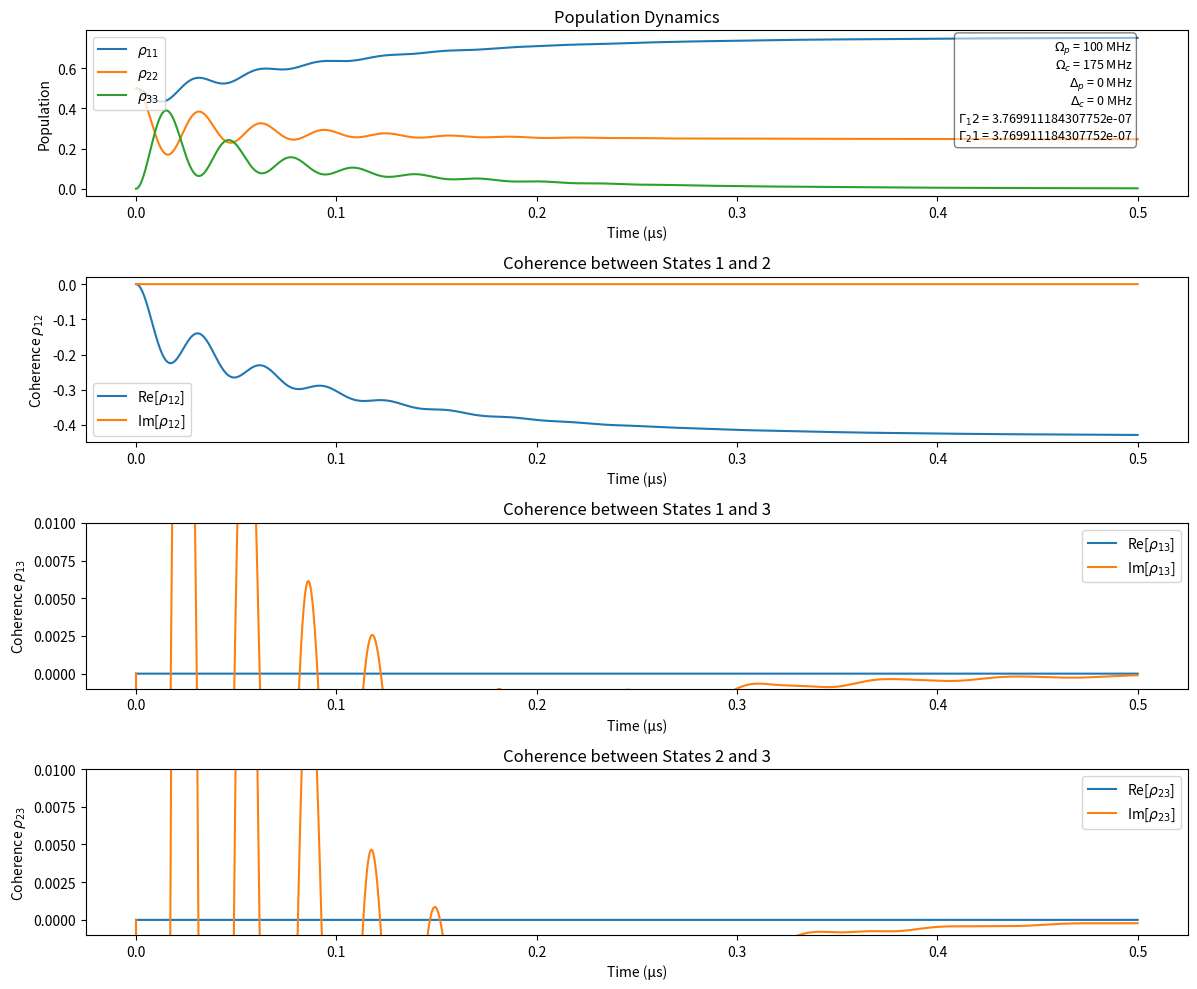

This figure's Python source:
import numpy as np
import matplotlib.pyplot as plt

# Define the system of differential equations
def system(t, y, params):
    # Extract variables from y (each rho is complex)
    rho11, rho12, rho13, rho22, rho23, rho33 = y

    # rho21 = conjugate of rho12, rho31 = conjugate of rho13, rho32 = conjugate of rho23
    rho21 = np.conj(rho12)
    rho31 = np.conj(rho13)
    rho32 = np.conj(rho23)

    # Extract parameters
    Om_p, Om_c, Gamma12, Gamma21, Gamma31, Gamma32, gamma13, gamma23, gamma12, delta_p, delta_c = params

    Gamma3_total = Gamma31 + Gamma32  # Total decay rate of the excited state

    # Population equations
    drho11_dt = Gamma31 * rho33 + Gamma21 * rho22 - Gamma12 * rho11 - (1j / 2) * (Om_p * rho13 - np.conj(Om_p) * rho31)

    drho22_dt = Gamma32 * rho33 + Gamma12 * rho11 - Gamma21 * rho22 - (1j / 2) * (Om_c * rho23 - np.conj(Om_c) * rho32)

    drho33_dt = -Gamma3_total * rho33 + (1j / 2) * (Om_p * rho13 + Om_c * rho23 - np.conj(Om_p) * rho31 - np.conj(Om_c) * rho32)

    # Coherence equations
    drho12_dt = -gamma12 * rho12 + 1j * (delta_p - delta_c) * rho12 + (1j / 2) * (np.conj(Om_p) * rho32 - Om_c * rho13)

    drho13_dt = -gamma13 * rho13 - 1j * delta_p * rho13 + (1j / 2) * (np.conj(Om_p) * (rho33 - rho11) - np.conj(Om_c) * rho12)

    drho23_dt = -gamma23 * rho23 - 1j * delta_c * rho23 + (1j / 2) * (np.conj(Om_c) * (rho33 - rho22) - np.conj(Om_p) * rho21)

    # Return the derivatives of the state variables
    return np.array([drho11_dt, drho12_dt, drho13_dt, drho22_dt, drho23_dt, drho33_dt])

# RK4 method for integrating the system of ODEs with population correction
def rk4_step(f, t, y, dt, params):
    k1 = f(t, y, params)
    k2 = f(t + dt / 2, y + dt / 2 * k1, params)
    k3 = f(t + dt / 2, y + dt / 2 * k2, params)
    k4 = f(t + dt, y + dt * k3, params)

    # Calculate the next step
    y_next = y + dt / 6 * (k1 + 2 * k2 + 2 * k3 + k4)

    # Enforce non-negative populations for rho11, rho22, and rho33
    y_next[0] = max(0, np.real(y_next[0]))  # Ensure rho11 is non-negative
    y_next[3] = max(0, np.real(y_next[3]))  # Ensure rho22 is non-negative
    y_next[5] = max(0, np.real(y_next[5]))  # Ensure rho33 is non-negative

    # Normalize the populations to maintain total population = 1
    total_population = y_next[0] + y_next[3] + y_next[5]
    if total_population > 0:  # Prevent division by zero
        y_next[0] /= total_population
        y_next[3] /= total_population
        y_next[5] /= total_population

    return y_next

# Initialize parameters (units: MHz for frequencies, μs for time)
Om_p = 100       # Probe laser Rabi frequency (MHz). Frequency = 377109307.2 MHz
Om_c = 175       # Coupling laser Rabi frequency (MHz). Frequency = 377108193 MHz
delta_p = 0    # Detuning for probe laser (MHz)
delta_c = 0    # Detuning for coupling laser (MHz)
Gamma3 = 2 * np.pi * 6   # (MHz)
Gamma31 = 5/9 * Gamma3   # Decay from level 3 to level 1 (MHz)
Gamma32 = 4/9 * Gamma3   # Decay from level 3 to level 2 (MHz)
Gamma12 = 0.00000001 * Gamma3  # Decay rate between levels 1 and 2 (MHz)
Gamma21 = 0.00000001* Gamma3  # Decay rate between levels 2 and 1 (MHz)
gamma13 = (Gamma3 + Gamma12)/2    # Decoherence rate between levels 1 and 3 (MHz)
gamma23 = (Gamma3 + Gamma21)/2    # Decoherence rate between levels 2 and 3 (MHz)
gamma12 = (Gamma12 + Gamma21)/2  # Decoherence rate between ground states (MHz)

params = [Om_p, Om_c, Gamma12, Gamma21, Gamma31, Gamma32, gamma13, gamma23, gamma12, delta_p, delta_c]

# Initial conditions (assumed populations for rho11, rho22, and rho33)
rho11_0 = 0.5  # Initial population in state 1
rho12_0 = 0.0 + 0j  # Coherence between states 1 and 2
rho13_0 = 0.0 + 0j  # Coherence between states 1 and 3
rho22_0 = 0.5  # Initial population in state 2
rho23_0 = 0.0 + 0j  # Coherence between states 2 and 3
rho33_0 = 0.0  # Initial population in state 3
y0 = np.array([rho11_0, rho12_0, rho13_0, rho22_0, rho23_0, rho33_0])

# Time settings
t0 = 0
tf = 0.5    # Total time in microseconds
dt = 0.0001  # Time step in microseconds
time_points = np.arange(t0, tf, dt)

# Storage for solutions
solutions = np.zeros((len(time_points), len(y0)), dtype=complex)
solutions[0, :] = y0

# Time integration using RK4 with population correction
for i in range(1, len(time_points)):
    t = time_points[i - 1]
    y = solutions[i - 1, :]
    solutions[i, :] = rk4_step(system, t, y, dt, params)

# Plot the results

# Populations
plt.figure(figsize=(12, 10))

# First subplot: Populations
plt.subplot(4, 1, 1)
plt.plot(time_points, np.real(solutions[:, 0]), label=r'$\rho_{11}$')
plt.plot(time_points, np.real(solutions[:, 3]), label=r'$\rho_{22}$')
plt.plot(time_points, np.real(solutions[:, 5]), label=r'$\rho_{33}$')
plt.xlabel('Time (μs)')
plt.ylabel('Population')
plt.legend(loc='upper left')
plt.title('Population Dynamics')

# Second subplot: Coherence rho12
plt.subplot(4, 1, 2)
plt.plot(time_points, np.real(solutions[:, 1]), label=r'Re[$\rho_{12}$]')
plt.plot(time_points, np.imag(solutions[:, 1]), label=r'Im[$\rho_{12}$]')
plt.xlabel('Time (μs)')
plt.ylabel(r'Coherence $\rho_{12}$')
plt.legend()
plt.title('Coherence between States 1 and 2')

# Third subplot: Coherence rho13
plt.subplot(4, 1, 3)
plt.plot(time_points, np.real(solutions[:, 2]), label=r'Re[$\rho_{13}$]')
plt.plot(time_points, np.imag(solutions[:, 2]), label=r'Im[$\rho_{13}$]')
plt.xlabel('Time (μs)')
plt.ylabel(r'Coherence $\rho_{13}$')
plt.ylim(-0.001,0.01)
plt.legend()
plt.title('Coherence between States 1 and 3')

# Fourth subplot: Coherence rho23
plt.subplot(4, 1, 4)
plt.plot(time_points, np.real(solutions[:, 4]), label=r'Re[$\rho_{23}$]')
plt.plot(time_points, np.imag(solutions[:, 4]), label=r'Im[$\rho_{23}$]')
plt.xlabel('Time (μs)')
plt.ylabel(r'Coherence $\rho_{23}$')
plt.ylim(-0.001,0.01)
plt.legend()
plt.title('Coherence between States 2 and 3')

# Add parameter values as a text box in one of the subplots (e.g., first subplot)
param_text = (
    f"$\\Omega_p$ = {Om_p} MHz\n"
    f"$\\Omega_c$ = {Om_c} MHz\n"
    f"$\\Delta_p$ = {delta_p} MHz\n"
    f"$\\Delta_c$ = {delta_c} MHz\n"
    f"$\\Gamma_12$ = {Gamma12}\n"
    f"$\\Gamma_21$ = {Gamma21}"
)
plt.subplot(4, 1, 1)
plt.text(
    0.95, 0.95, param_text,
    transform=plt.gca().transAxes,
    fontsize=9,
    verticalalignment='top',
    horizontalalignment='right',
    bbox=dict(boxstyle='round', facecolor='white', alpha=0.5)
)

plt.tight_layout()
plt.show()


